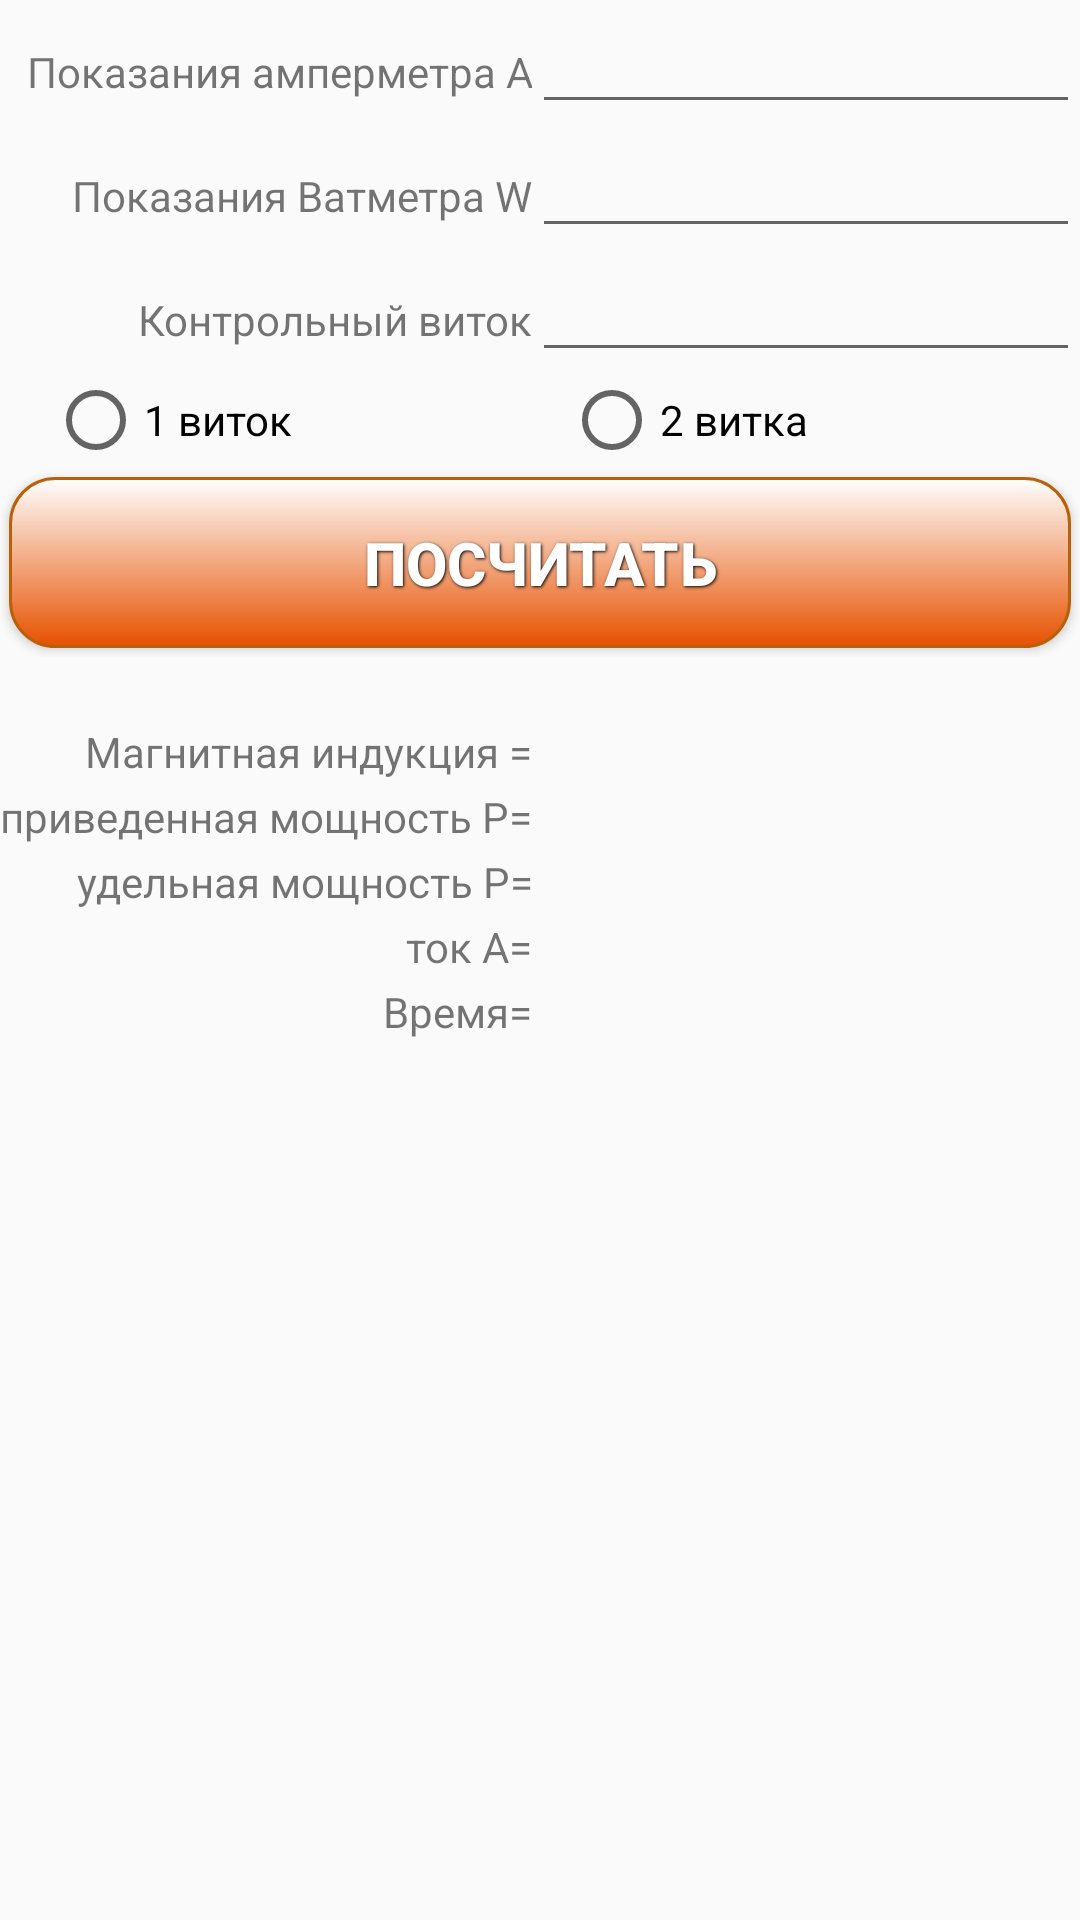

The Android layout XML behind this screen, and the referenced resources:
<!-- AndroidManifest.xml: application theme AppTheme -->
<!-- res/layout/fragment_dizel2.xml -->
<?xml version="1.0" encoding="utf-8"?>
<ScrollView xmlns:android="http://schemas.android.com/apk/res/android"
    xmlns:tools="http://schemas.android.com/tools"
    android:layout_width="match_parent"
    android:layout_height="match_parent"
    tools:context="com.example.card.newkalkulator.fragment.FragmentLoanCalculator">


    <TableLayout
        android:id="@+id/tableLayout"
        android:layout_width="match_parent"
        android:layout_height="match_parent"
        android:shrinkColumns="1"
        android:stretchColumns="1">

        <TableRow>

            <TextView
                android:layout_width="wrap_content"
                android:layout_height="wrap_content"
                android:gravity="right"
                android:text="@string/aA" />

            <EditText
                android:id="@+id/etNam1"
                android:layout_height="wrap_content"
                android:inputType="numberDecimal">


            </EditText>
        </TableRow>

        <TableRow>

            <TextView
                android:layout_width="wrap_content"
                android:layout_height="wrap_content"
                android:gravity="right"
                android:text="@string/W" />

            <EditText
                android:id="@+id/etNam2"
                android:layout_height="wrap_content"
                android:inputType="numberDecimal" />
        </TableRow>

        <TableRow>

            <TextView
                android:layout_width="wrap_content"
                android:layout_height="wrap_content"
                android:gravity="right"
                android:text="@string/B" />

            <EditText
                android:id="@+id/etNam3"
                android:layout_height="wrap_content"
                android:inputType="numberDecimal" />
        </TableRow>


        <RelativeLayout
            android:layout_width="match_parent"
            android:layout_height="wrap_content">
            <RadioGroup
                android:layout_width="match_parent"
                android:layout_height="wrap_content"
                android:orientation="horizontal"
                android:id="@+id/radio2">


                <RadioButton
                    android:layout_width="wrap_content"
                    android:layout_height="wrap_content"
                    android:text="@string/v1"
                    android:id="@+id/v1"
                    android:layout_marginLeft="16dp"
                    android:layout_weight="1"
                    android:checked="false" />

                <RadioButton
                    android:layout_width="wrap_content"
                    android:layout_height="wrap_content"
                    android:text="@string/v2"
                    android:id="@+id/v2"
                    android:layout_weight="1"
                    android:checked="false" />
            </RadioGroup>


        </RelativeLayout>


        <TableRow>

            <Button
                android:id="@+id/button1"
                android:layout_width="match_parent"
                android:layout_height="wrap_content"
                android:layout_span="2"
                android:text="Посчитать"
                android:background="@drawable/roundrect"
                style="@style/ButtonText"/>
        </TableRow>

        <TableRow android:layout_marginTop="20dp">

            <TextView
                android:layout_width="wrap_content"
                android:layout_height="wrap_content"
                android:gravity="right"
                android:text="@string/I" />

            <TextView
                android:id="@+id/tvResultSave"
                android:layout_width="wrap_content"
                android:layout_height="wrap_content"
                android:gravity="left"
                android:textColor="#6200ff"
                android:textSize="16sp"/>
        </TableRow>

        <TableRow>

            <TextView
                android:layout_width="wrap_content"
                android:layout_height="wrap_content"
                android:gravity="right"
                android:text="@string/Pn" />

            <TextView
                android:id="@+id/result4"
                android:layout_width="wrap_content"
                android:layout_height="wrap_content"
                android:gravity="left"
                android:textColor="#4400ff"
                android:textSize="16sp"/>
        </TableRow>
        <TableRow>

            <TextView
                android:layout_width="wrap_content"
                android:layout_height="wrap_content"
                android:gravity="right"
                android:text="@string/P" />

            <TextView
                android:id="@+id/result2Save"
                android:layout_width="wrap_content"
                android:layout_height="wrap_content"
                android:gravity="left"
                android:textColor="#4400ff"
                android:textSize="16sp"/>
        </TableRow>
        <TableRow>

            <TextView
                android:layout_width="wrap_content"
                android:layout_height="wrap_content"
                android:gravity="right"
                android:text="@string/A" />

            <TextView
                android:id="@+id/result3Save"
                android:layout_width="wrap_content"
                android:layout_height="wrap_content"
                android:gravity="left"
                android:textColor="#4400ff"
                android:textSize="16sp"/>
        </TableRow>
        <TableRow>

            <TextView
                android:layout_width="wrap_content"
                android:layout_height="wrap_content"
                android:gravity="right"
                android:text="@string/Time" />

            <TextView
                android:id="@+id/resulTime"
                android:layout_width="wrap_content"
                android:layout_height="wrap_content"
                android:gravity="left"
                android:textColor="#4400ff"
                android:textSize="16sp"/>
        </TableRow>
        <LinearLayout
            android:layout_marginTop="20dp"
            android:layout_width="wrap_content"
            android:layout_height="wrap_content">
            <TextView
                android:id="@+id/nomber"
                android:layout_width="match_parent"
                android:layout_height="wrap_content"
                android:layout_gravity="center"
                android:textColor="#010212"
                android:textSize="20sp"
                android:text=""
                android:layout_marginLeft="44dp"
                android:layout_marginStart="44dp"
                android:layout_alignParentTop="true"
                android:layout_alignParentLeft="true"
                android:layout_alignParentStart="true"/>
        </LinearLayout>
        <RelativeLayout
            android:layout_marginTop="20dp"
            android:layout_width="wrap_content"
            android:layout_height="wrap_content">

            <TextView
                android:id="@+id/data"
                android:layout_width="wrap_content"
                android:layout_height="wrap_content"
                android:layout_gravity="center"
                android:textColor="#000dff"
                android:textSize="20sp"
                android:text=""
                android:layout_marginLeft="44dp"
                android:layout_marginStart="44dp"
                android:layout_alignParentTop="true"
                android:layout_alignParentLeft="true"
                android:layout_alignParentStart="true" />

        </RelativeLayout>

    </TableLayout>

</ScrollView>
<!-- resources referenced by this layout -->
<resources>
  <!-- drawable roundrect (drawable) -->
  <?xml version="1.0" encoding="utf-8"?>
  <shape xmlns:android="http://schemas.android.com/apk/res/android"
      android:shape="rectangle" >
  
      <corners android:radius="15dp" />
  
      <gradient
          android:angle="90"
          android:endColor="#FFFFFFFF"
          android:startColor="#E65100"
          android:type="linear" />
  
      <stroke
          android:width="1dp" android:color="#bb6008" />
  
      <padding
          android:bottom="15dp"
          android:left="15dp"
          android:right="15dp"
          android:top="15dp" />
  
  </shape>
  <string name="A">ток А=</string>
  <string name="B">Контрольный виток</string>
  <string name="I">Магнитная индукция =</string>
  <string name="P">удельная мощность Р=</string>
  <string name="Pn">приведенная мощность Р=</string>
  <string name="Time">Время=</string>
  <string name="W">Показания Ватметра W</string>
  <string name="aA">Показания амперметра А</string>
  <string name="v1">1 виток</string>
  <string name="v2">2 витка</string>
  <style name="ButtonText">
          <item name="android:layout_width">fill_parent</item>
          <item name="android:layout_height">wrap_content</item>
          <item name="android:textColor">#ffffff</item>
          <item name="android:gravity">center</item>
          <item name="android:layout_margin">3dp</item>
          <item name="android:textSize">20sp</item>
          <item name="android:textStyle">bold</item>
          <item name="android:shadowColor">#000000</item>
          <item name="android:shadowDx">1</item>
          <item name="android:shadowDy">1</item>
          <item name="android:shadowRadius">2</item>
      </style>
  <style name="AppTheme" parent="Theme.AppCompat.Light.DarkActionBar">
          
          <item name="colorPrimary">@color/colorPrimary</item>
          <item name="colorPrimaryDark">@color/colorPrimaryDark</item>
          <item name="colorAccent">@color/colorAccent</item>
      </style>
  <color name="colorPrimary">#f5910d</color>
  <color name="colorPrimaryDark">#303F9F</color>
  <color name="colorAccent">#FF4081</color>
</resources>
